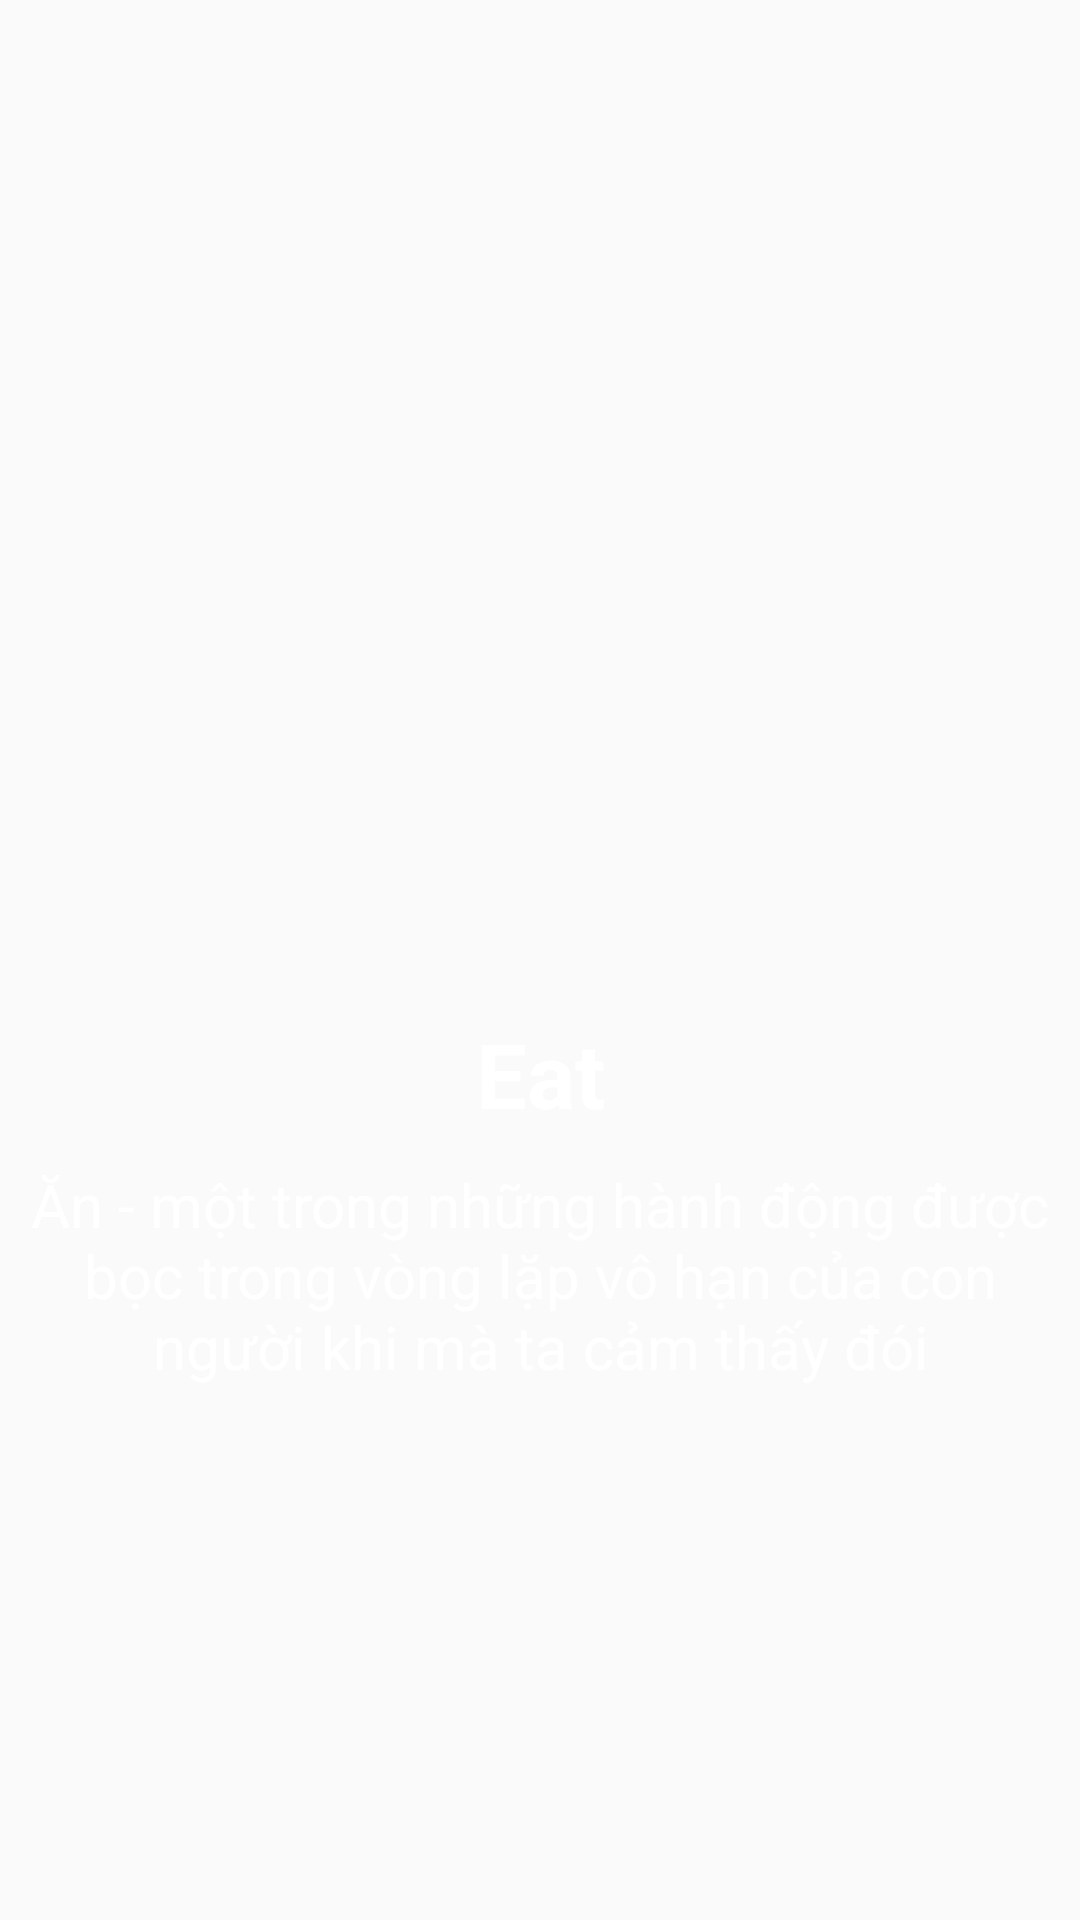

Android layout source for this screen:
<!-- AndroidManifest.xml: application theme AppTheme -->
<!-- res/layout/intro_slide_eat.xml -->
<?xml version="1.0" encoding="utf-8"?>
<LinearLayout
    xmlns:android="http://schemas.android.com/apk/res/android" android:layout_width="match_parent"
    android:layout_height="match_parent"
    android:gravity="center"
    android:orientation="vertical">

    <ImageView
        android:layout_width="150dp"
        android:layout_height="150dp"
        android:layout_gravity="center"
        android:background="@drawable/eat_intro"
        />

    <TextView
        android:layout_width="match_parent"
        android:layout_height="wrap_content"
        android:text="Eat"
        android:textAlignment="center"
        android:textColor="@android:color/white"
        android:textSize="30dp"
        android:gravity="center_horizontal"
        android:textStyle="bold"
        android:layout_marginTop="10dp"/>
    
    <TextView
        android:layout_width="match_parent"
        android:layout_height="wrap_content"
        android:layout_marginTop="10dp"
        android:text="Ăn - một trong những hành động được bọc trong vòng lặp vô hạn của con người khi mà ta cảm thấy đói"
        android:textAlignment="center"
        android:gravity="center_horizontal"
        android:textSize="20dp"
        android:textColor="@android:color/white"/>
</LinearLayout>
<!-- resources referenced by this layout -->
<resources>
  <style name="AppTheme" parent="Theme.AppCompat.Light.NoActionBar">
          
          <item name="colorPrimary">@color/colorPrimary</item>
          <item name="colorPrimaryDark">@color/colorPrimaryDark</item>
          <item name="colorAccent">@color/colorAccent</item>
      </style>
  <!-- not gathered from this repository: default colours our renderer supplied (Android Studio template values) -->
  <color name="colorPrimary">#FF6200EE</color>
  <color name="colorPrimaryDark">#FF3700B3</color>
  <color name="colorAccent">#FF03DAC5</color>
</resources>
